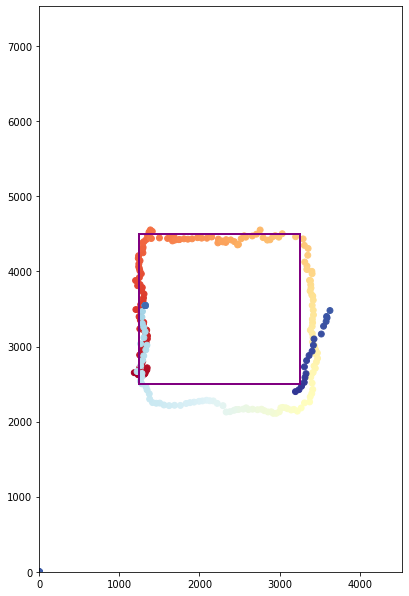

Data behind this chart, as committed beside it:
timestamp, anchor_1, anchor_2, anchor_3, anchor_4, position_x, position_y, position_z, df, foo
252127, 3082, 4304, 5120, 6071, 1186, 2652, 801, 73, 
252328, 3040, 4216, 5190, 6094, 1234, 2625, 715, 74, 
252529, 3058, 4229, 5143, 6085, 1270, 2635, 709, 75, 
252730, 3058, 4234, 5124, 6108, 1285, 2635, 686, 76, 
252931, 3073, 4220, 5143, 6029, 1293, 2627, 674, 75, 
253132, 3049, 4215, 5120, 6089, 1311, 2632, 703, 76, 
253333, 3073, 4239, 5148, 6048, 1319, 2642, 699, 75, 
253534, 3091, 4243, 5101, 5968, 1323, 2654, 703, 76, 
253735, 3152, 4239, 5021, 6029, 1343, 2688, 760, 79, 
253936, 3152, 4253, 5021, 5940, 1347, 2717, 783, 79, 
254137, 3142, 4314, 4848, 5884, 1255, 2720, 738, 68, 
254338, 3199, 4346, 4965, 5959, 1279, 2757, 768, 77, 
254539, 3217, 4356, 4881, 5860, 1291, 2801, 792, 80, 
254740, 3292, 4454, 4848, 5757, 1277, 2850, 761, 77, 
254941, 3288, 4426, 4895, 5790, 1270, 2874, 738, 76, 
255142, 3321, 4417, 4844, 5743, 1283, 2884, 673, 74, 
255343, 3372, 4440, 4755, 5701, 1253, 2888, 617, 75, 
255544, 3405, 4464, 4759, 5687, 1291, 2945, 673, 81, 
255745, 3424, 4511, 4694, 5663, 1291, 2978, 643, 82, 
255946, 3503, 4478, 4633, 5612, 1334, 3047, 766, 86, 
256147, 3564, 4553, 4623, 5602, 1349, 3103, 757, 83, 
256348, 3541, 4553, 4595, 5593, 1351, 3142, 770, 84, 
256549, 3583, 4590, 4539, 5555, 1330, 3176, 757, 85, 
256750, 3593, 4619, 4525, 5499, 1332, 3203, 740, 84, 
256951, 3611, 4572, 4600, 5401, 1341, 3220, 698, 83, 
257152, 3639, 4501, 4628, 5415, 1294, 3227, 666, 82, 
257353, 3649, 4445, 4665, 5466, 1255, 3236, 665, 78, 
257554, 3719, 4450, 4675, 5387, 1300, 3284, 719, 85, 
257755, 3733, 4422, 4740, 5317, 1304, 3323, 688, 83, 
257956, 3794, 4318, 4773, 5387, 1262, 3352, 703, 78, 
258157, 3799, 4300, 4797, 5289, 1246, 3398, 692, 83, 
258358, 3846, 4234, 4830, 5246, 1266, 3463, 740, 87, 
258559, 3859, 4183, 4834, 5200, 1249, 3496, 735, 81, 
258760, 3887, 4178, 4867, 5256, 1206, 3493, 674, 80, 
258961, 3995, 4169, 4909, 5242, 1266, 3559, 677, 87, 
259162, 4019, 4183, 4914, 5218, 1296, 3607, 712, 86, 
259363, 4052, 4150, 4952, 5054, 1301, 3648, 710, 86, 
259564, 4099, 4070, 4937, 5078, 1308, 3700, 680, 83, 
259765, 4099, 4028, 5017, 5031, 1278, 3745, 615, 85, 
259966, 4014, 4159, 5007, 5054, 1286, 3786, 599, 84, 
260167, 3948, 4164, 5035, 5035, 1259, 3825, 614, 82, 
260368, 3920, 4150, 5003, 5049, 1228, 3811, 607, 83, 
260569, 3925, 4164, 4966, 5110, 1233, 3851, 635, 85, 
260770, 3850, 4225, 4970, 5129, 1202, 3880, 633, 82, 
260971, 3902, 4239, 4886, 5106, 1250, 3920, 640, 85, 
261172, 3822, 4314, 4909, 5223, 1274, 3969, 617, 82, 
261373, 3757, 4295, 4876, 5279, 1256, 4009, 663, 83, 
261574, 3686, 4309, 4830, 5246, 1249, 4041, 714, 84, 
261775, 3719, 4304, 4825, 5284, 1241, 4064, 753, 85, 
261976, 3668, 4370, 4755, 5331, 1243, 4101, 789, 85, 
262177, 3635, 4445, 4722, 5331, 1258, 4144, 757, 84, 
262378, 3625, 4454, 4778, 5358, 1236, 4176, 724, 81, 
262579, 3625, 4520, 4684, 5424, 1240, 4210, 651, 82, 
262780, 3616, 4609, 4628, 5387, 1294, 4249, 610, 81, 
262981, 3532, 4684, 4642, 5396, 1292, 4303, 562, 77, 
263182, 3536, 4726, 4558, 5532, 1296, 4323, 564, 79, 
263383, 3428, 4548, 4722, 5513, 1292, 4383, 588, 80, 
263584, 3480, 4520, 4717, 5560, 1308, 4399, 680, 82, 
263785, 3405, 4492, 4759, 5602, 1336, 4426, 653, 80, 
263986, 3428, 4468, 4862, 5584, 1352, 4478, 613, 77, 
... 190 more rows
